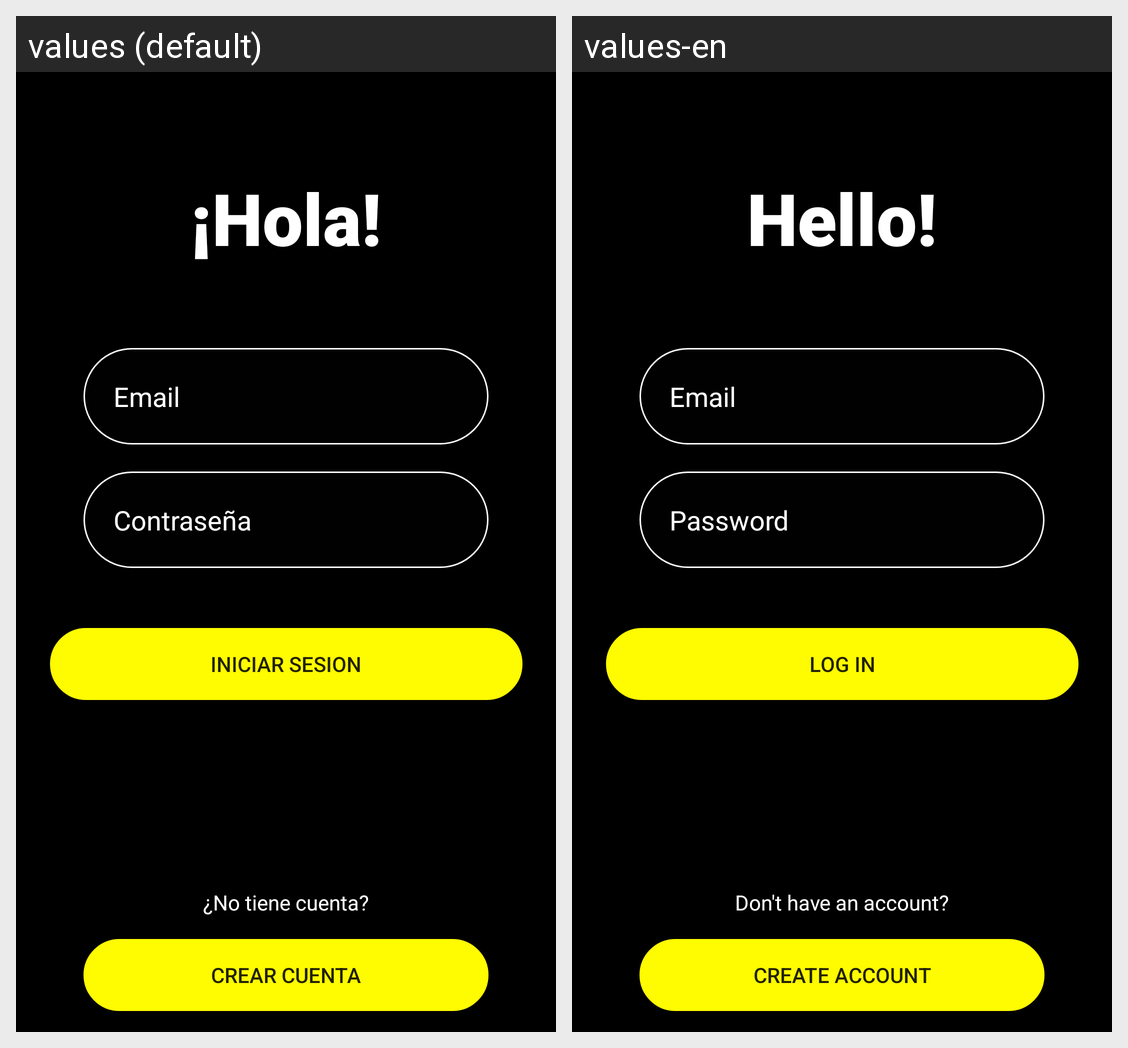

Translations of the strings shown on this Android screen, per locale in the grid:
Android screen res/layout/activity_main.xml rendered under 2 locales, left to right: values (default), values-en. Device: Nexus 5 (rendered at 1080×1920; each locale shown at half size, 540×960, under a caption strip naming it); theme Theme.Applogin54208217T.
Strings drawn on this screen, with the default value and each locale's value (text and hints the layout hard-codes, and strings that could not be matched under every locale, appear in the picture but are not listed):

hola
  values: ¡Hola!
  values-en: Hello!

email
  values: Email
  values-en: Email

login
  values: Iniciar sesion
  values-en: Log In

crear_cuenta
  values: Crear cuenta
  values-en: Create Account

preg_nuevo
  values: ¿No tiene cuenta?
  values-en: Don't have an account?
